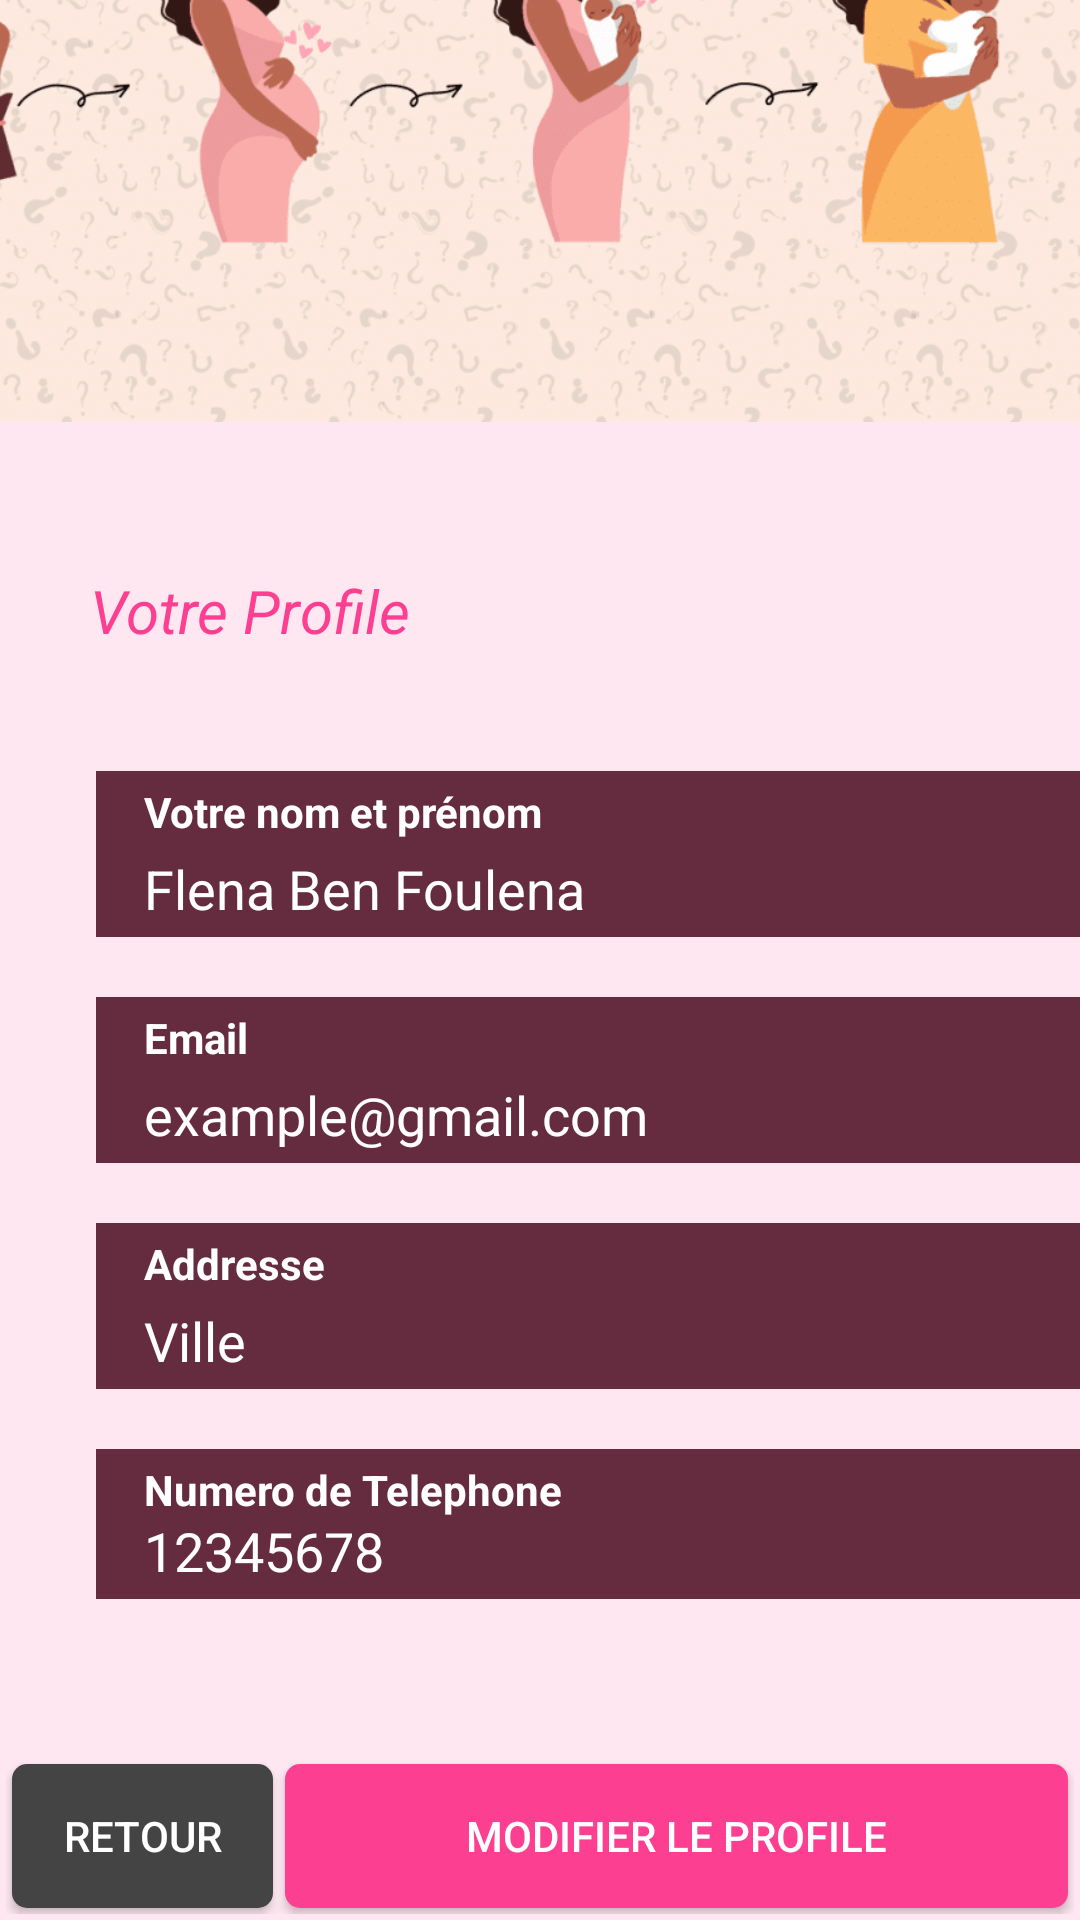

Layout XML and referenced resources for this Android screen:
<!-- AndroidManifest.xml: application theme AppTheme -->
<!-- res/layout/fragment_profile.xml -->
<?xml version="1.0" encoding="utf-8"?>
<androidx.constraintlayout.widget.ConstraintLayout xmlns:android="http://schemas.android.com/apk/res/android"
    xmlns:app="http://schemas.android.com/apk/res-auto"
    xmlns:tools="http://schemas.android.com/tools"
    android:layout_width="match_parent"
    android:layout_height="match_parent"
    android:background="#fee7f0"
    tools:context=".fragments.HomeFragment">


    <ImageView
        android:id="@+id/imageView2"
        android:layout_width="429dp"
        android:layout_height="457dp"
        android:layout_marginEnd="0dp"
        android:layout_marginBottom="384dp"
        android:src="@drawable/img1"
        app:layout_constraintBottom_toBottomOf="parent"
        app:layout_constraintEnd_toEndOf="parent"
        tools:ignore="MissingConstraints" />


    <LinearLayout
        android:id="@+id/linearLayout"
        android:layout_width="408dp"
        android:layout_height="463dp"
        android:layout_marginTop="70dp"
        android:orientation="vertical"
        app:layout_constraintBottom_toBottomOf="parent"
        app:layout_constraintEnd_toEndOf="parent"
        app:layout_constraintHorizontal_bias="0.0"
        app:layout_constraintStart_toStartOf="parent"
        app:layout_constraintTop_toTopOf="parent"
        app:layout_constraintVertical_bias="0.0"
        tools:ignore="MissingConstraints">


        <TextView android:id="@+id/mess_profile"
            android:layout_width="wrap_content"
            android:layout_height="wrap_content"
            android:layout_marginLeft="30dp"
            android:layout_marginTop="120dp"
            android:text="Votre Profile"
            android:textColor="#fd3f92"
            android:textSize="20dp"
            android:textStyle="italic|normal" />

        <LinearLayout
            android:layout_width="match_parent"
            android:layout_height="wrap_content"
            android:layout_marginLeft="32dp"
            android:layout_marginTop="40dp"
            android:layout_marginRight="32dp"
            android:background="#652b3f"

            android:orientation="vertical">

            <TextView
                android:layout_width="wrap_content"
                android:layout_height="wrap_content"
                android:paddingLeft="16dp"
                android:paddingTop="4dp"
                android:text="Votre nom et prénom"
                android:textColor="#ffffff"
                android:textStyle="bold" />

            <EditText
                android:id="@+id/name"
                android:layout_width="match_parent"
                android:layout_height="wrap_content"
                android:background="#652b3f"
                android:enabled="false"
                android:hint="Flena Ben Foulena"
                android:paddingLeft="16dp"
                android:paddingTop="4dp"
                android:paddingBottom="4dp"
                android:textColor="@color/white"
                android:textColorHint="@color/white" />

        </LinearLayout>

        <LinearLayout
            android:layout_width="match_parent"
            android:layout_height="wrap_content"
            android:layout_marginLeft="32dp"
            android:layout_marginTop="20dp"
            android:layout_marginRight="32dp"
            android:background="#652b3f"
            android:orientation="vertical">

            <TextView
                android:layout_width="wrap_content"
                android:layout_height="wrap_content"
                android:paddingLeft="16dp"
                android:paddingTop="4dp"
                android:text="Email"
                android:textColor="#ffffff"
                android:textStyle="bold" />

            <EditText
                android:id="@id/email"
                android:layout_width="match_parent"
                android:layout_height="wrap_content"
                android:background="#652b3f"
                android:enabled="false"
                android:hint="example@gmail.com"
                android:paddingLeft="16dp"
                android:paddingTop="4dp"
                android:paddingBottom="4dp"
                android:textColor="@color/white"
                android:textColorHint="@color/white" />

        </LinearLayout>

        <LinearLayout
            android:layout_width="match_parent"
            android:layout_height="wrap_content"
            android:layout_marginLeft="32dp"
            android:layout_marginTop="20dp"
            android:layout_marginRight="32dp"
            android:background="#652b3f"
            android:orientation="vertical">

            <TextView
                android:layout_width="wrap_content"
                android:layout_height="wrap_content"
                android:paddingLeft="16dp"
                android:paddingTop="4dp"
                android:text="Addresse"
                android:textColor="#ffffff"
                android:textStyle="bold" />

            <EditText
                android:id="@+id/address"
                android:layout_width="match_parent"
                android:layout_height="wrap_content"
                android:background="#652b3f"
                android:enabled="false"
                android:hint="Ville"
                android:paddingLeft="16dp"
                android:paddingTop="4dp"
                android:paddingBottom="4dp"
                android:textColor="@color/white"
                android:textColorHint="@color/white" />

        </LinearLayout>

        <LinearLayout
            android:layout_width="match_parent"
            android:layout_height="wrap_content"
            android:layout_marginLeft="32dp"
            android:layout_marginTop="20dp"
            android:layout_marginRight="32dp"
            android:background="#652b3f"
            android:orientation="vertical">

            <TextView
                android:layout_width="wrap_content"
                android:layout_height="wrap_content"
                android:paddingLeft="16dp"
                android:paddingTop="4dp"
                android:text="Numero de Telephone"
                android:textColor="#ffffff"
                android:textStyle="bold" />

            <EditText
                android:id="@+id/phone"
                android:layout_width="match_parent"
                android:layout_height="wrap_content"
                android:background="#652b3f"
                android:enabled="false"
                android:hint="12345678"
                android:paddingLeft="16dp"
                android:paddingTop="4dp"
                android:paddingBottom="4dp"
                android:textColor="@color/white"
                android:textColorHint="@color/white" />

        </LinearLayout>

    </LinearLayout>

    <LinearLayout
        android:id="@+id/bottomNavBar"
        android:layout_width="match_parent"
        android:layout_height="wrap_content"
        android:orientation="horizontal"
        android:layout_margin="2dp"
        android:background="@drawable/nav_bar_background"
        app:layout_constraintBottom_toBottomOf="parent"
        app:layout_constraintEnd_toEndOf="parent"
        app:layout_constraintStart_toStartOf="parent">

        <Button
            android:id="@+id/goBack"
            android:layout_width="0dp"
            android:layout_height="wrap_content"
            android:layout_margin="2dp"
            android:layout_weight="2"
            android:background="@drawable/logout_button_background"
            android:text="Retour"
            android:textColor="@android:color/white" />

        <Button
            android:id="@+id/edit"
            android:layout_width="0dp"
            android:layout_height="wrap_content"
            android:layout_margin="2dp"
            android:layout_weight="6"
            android:text="Modifier le profile"
            android:background="@drawable/profile_button_background"
            android:backgroundTint="#fd3f92"
            android:textColor="@android:color/white" />

    </LinearLayout>

</androidx.constraintlayout.widget.ConstraintLayout>
<!-- resources referenced by this layout -->
<resources>
  <color name="white">#FFFFFFFF</color>
  <!-- drawable img1: png bitmap (drawable, 102709 bytes) -->
  <!-- drawable logout_button_background (drawable) -->
  <shape xmlns:android="http://schemas.android.com/apk/res/android"
      android:shape="rectangle">
  
      
      <solid android:color="#444444" />
  
      
      <corners android:radius="5dp" />
  
  </shape>
  <!-- drawable profile_button_background (drawable) -->
  <shape xmlns:android="http://schemas.android.com/apk/res/android"
      android:shape="rectangle">
  
      
      <solid android:color="@color/black" />
  
      
      <corners android:radius="5dp" />
  
  </shape>
  <style name="AppTheme" parent="Theme.MaterialComponents.DayNight.NoActionBar">
  
  
  
          <item name="colorPrimary">#fd3f92</item>
          <item name="colorPrimaryDark">#E91E63</item>-
          <item name="colorAccent">#FF4081</item>
      </style>
  <color name="black">#FF000000</color>
</resources>
